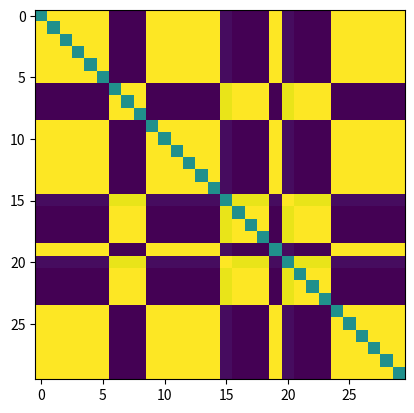
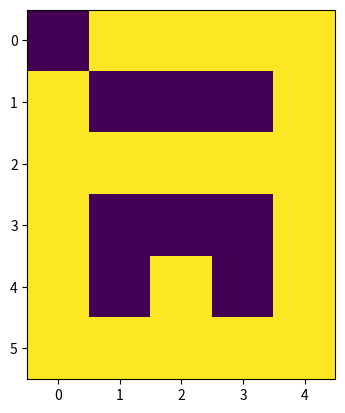
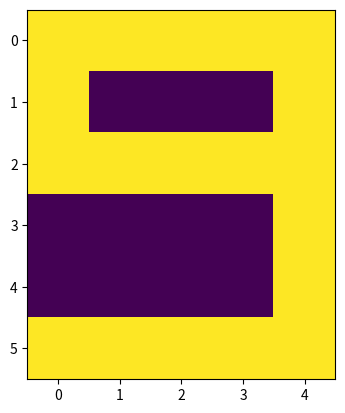

Reproduce these figures in Python, in order.
import numpy as np
from PIL import Image
import matplotlib.pyplot as plt

class HopfieldNetwork:
    def __init__(self, size):
        self.size = size
        self.weights = np.zeros((size, size))
    def train(self, training_data):
        for pattern in training_data:
            for i in range(self.size):
                for j in range(self.size):
                    if i != j:
                        self.weights[i, j] += (2 * pattern[i] - 1) * (2 * pattern[j] - 1)
            self.weights/=30
    def predict(self, input_pattern, iterations=100):
        pattern = np.copy(input_pattern)
        for _ in range(iterations):
            for i in range(self.size):
                sum_input = np.dot(self.weights[:, i], pattern) - self.weights[i, i] * pattern[i]
                pattern[i] = 1 if sum_input >= 0 else 0
        return pattern
    def visualize_pattern(self, pattern):
        image = pattern.reshape(6,5)
        plt.imshow(image)
        plt.show()
# 定义每个数字的 6x5 像素矩阵
digit_matrices = {
    0: [[1, 1, 1, 1, 1],
        [1, 0, 0, 0, 1],
        [1, 0, 0, 0, 1],
        [1, 0, 0, 0, 1],
        [1, 0, 0, 0, 1],
        [1, 1, 1, 1, 1]],
    1: [[0, 1, 1, 0, 0],
        [0, 0, 1, 0, 0],
        [0, 0, 1, 0, 0],
        [0, 0, 1, 0, 0],
        [0, 0, 1, 0, 0],
        [0, 1, 1, 1, 0]],
    2: [[1, 1, 1, 1, 1],
        [0, 0, 0, 0, 1],
        [1, 1, 1, 1, 1],
        [1, 0, 0, 0, 0],
        [1, 0, 0, 0, 0],
        [1, 1, 1, 1, 1]],
    3: [[1, 1, 1, 1, 1],
        [0, 0, 0, 0, 1],
        [1, 1, 1, 1, 1],
        [1, 1, 1, 1, 1],
        [0, 0, 0, 0, 1],
        [1, 1, 1, 1, 1]],
    4: [[1, 0, 0, 1, 0],
        [1, 0, 0, 1, 0],
        [1, 0, 0, 1, 0],
        [1, 1, 1, 1, 1],
        [0, 0, 0, 1, 0],
        [0, 0, 0, 1, 0]],
    5: [[1, 1, 1, 1, 1],
        [1, 0, 0, 0, 0],
        [1, 1, 1, 1, 1],
        [0, 0, 0, 0, 1],
        [0, 0, 0, 0, 1],
        [1, 1, 1, 1, 1]],
    6: [[1, 1, 1, 1, 1],
        [1, 0, 0, 0, 0],
        [1, 1, 1, 1, 1],
        [1, 0, 0, 0, 1],
        [1, 0, 0, 0, 1],
        [1, 1, 1, 1, 1]],
    7: [[1, 1, 1, 1, 1],
        [0, 0, 0, 0, 1],
        [0, 0, 0, 0, 1],
        [0, 0, 0, 0, 1],
        [0, 0, 0, 0, 1],
        [0, 0, 0, 0, 1]],
    8: [[1, 1, 1, 1, 1],
        [1, 0, 0, 0, 1],
        [1, 1, 1, 1, 1],
        [1, 0, 0, 0, 1],
        [1, 0, 0, 0, 1],
        [1, 1, 1, 1, 1]],
    9: [[1, 1, 1, 1, 1],
        [1, 0, 0, 0, 1],
        [1, 1, 1, 1, 1],
        [0, 0, 0, 0, 1],
        [0, 0, 0, 0, 1],
        [1, 1, 1, 1, 1]]
}

# 展开为1x30的矩阵
number_matrix_list = [np.array(digit_matrices[i]).flatten() for i in range(10)]
# 使用示例
size = 30

network = HopfieldNetwork(size)
network.train(number_matrix_list)

# 测试图案
c = np.array([[0, 1, 1, 1, 1],
        [1, 0, 0, 0, 1],
        [1, 1, 1, 1, 1],
        [1, 0, 0, 0, 1],
        [1, 0, 1, 0, 1],
        [1, 1, 1, 1, 1]])
c=c.flatten()
result_pattern = network.predict(c)
plt.imshow(network.weights)
plt.show()
network.visualize_pattern(c)
network.visualize_pattern(result_pattern)
